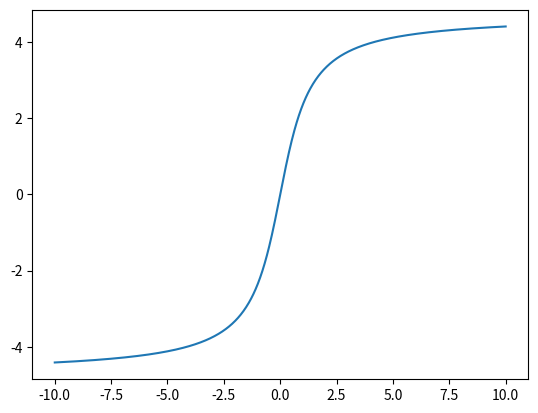

This chart was generated by the following Python code:
import scipy
from scipy import constants
import numpy as np
import matplotlib.pyplot as plt

def f(alpha):
    return 3*np.arctan(alpha)

alpha=np.linspace(-10,10,1000)

plt.plot(alpha,f(alpha))
plt.show()